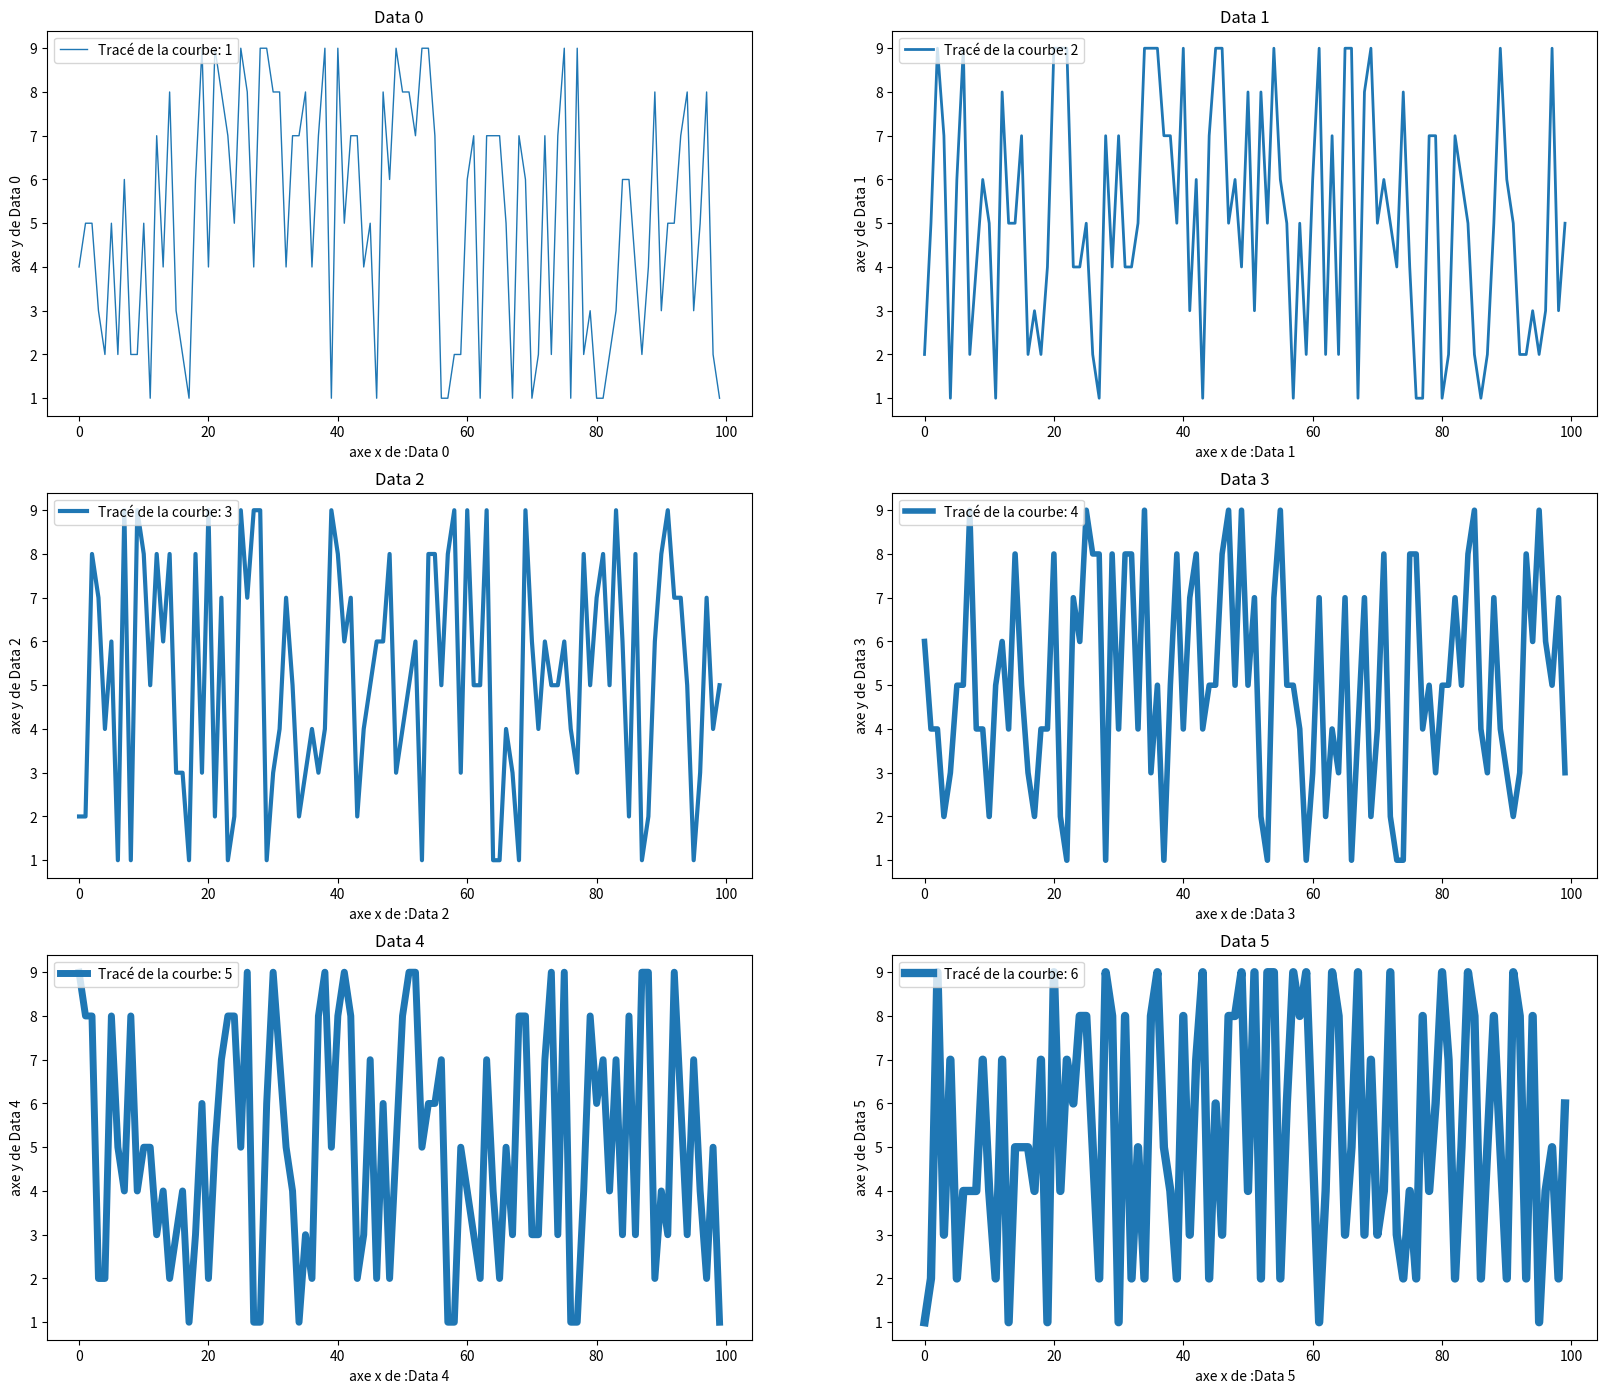

Recreate this plot in Python.
import numpy as np
import matplotlib.pyplot as plt

dataset = {f"Data {i}": np.random.randint(1,10,100) for i in range(6)}

def courbe(keys, dataset, i):
    plt.plot(dataset[keys], label="Tracé de la courbe: " + str(i), lw=i)
    plt.xlabel('axe x de :' + keys)
    plt.ylabel('axe y de ' +keys)
    plt.title(keys)
    plt.legend(loc='upper left')

def dessiner (dataset):
    n=len(dataset)
    plt.figure(figsize=(20,35))
    i=1
    for keys in dataset.keys():
        if n<n/2 + 1:
            plt.subplot(n,1,i)
            courbe(keys,dataset,i)
        else:
            plt.subplot(n,2,i)
            courbe(keys,dataset,i)
        i=i+1

dessiner(dataset)
plt.savefig('exo.png')
plt.show()